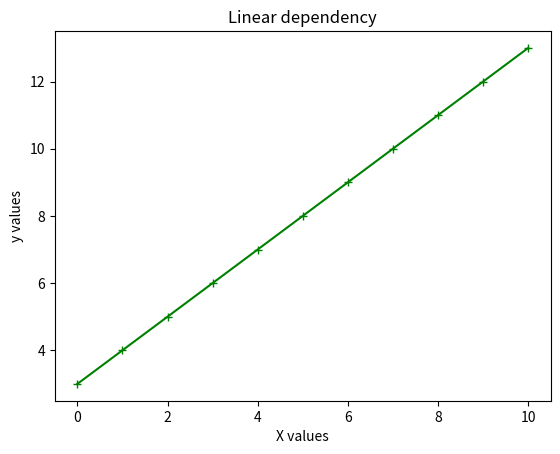

Python code for this plot:
import matplotlib.pyplot as plt
x = [i for i in range(11)]
c = 3
m = 1
y = [(m*i+c) for i in x]
plt.plot(x,y,'g+-',linewidth='1.5')
plt.xlabel('X values')
plt.ylabel('y values')
plt.title("Linear dependency")
plt.show()